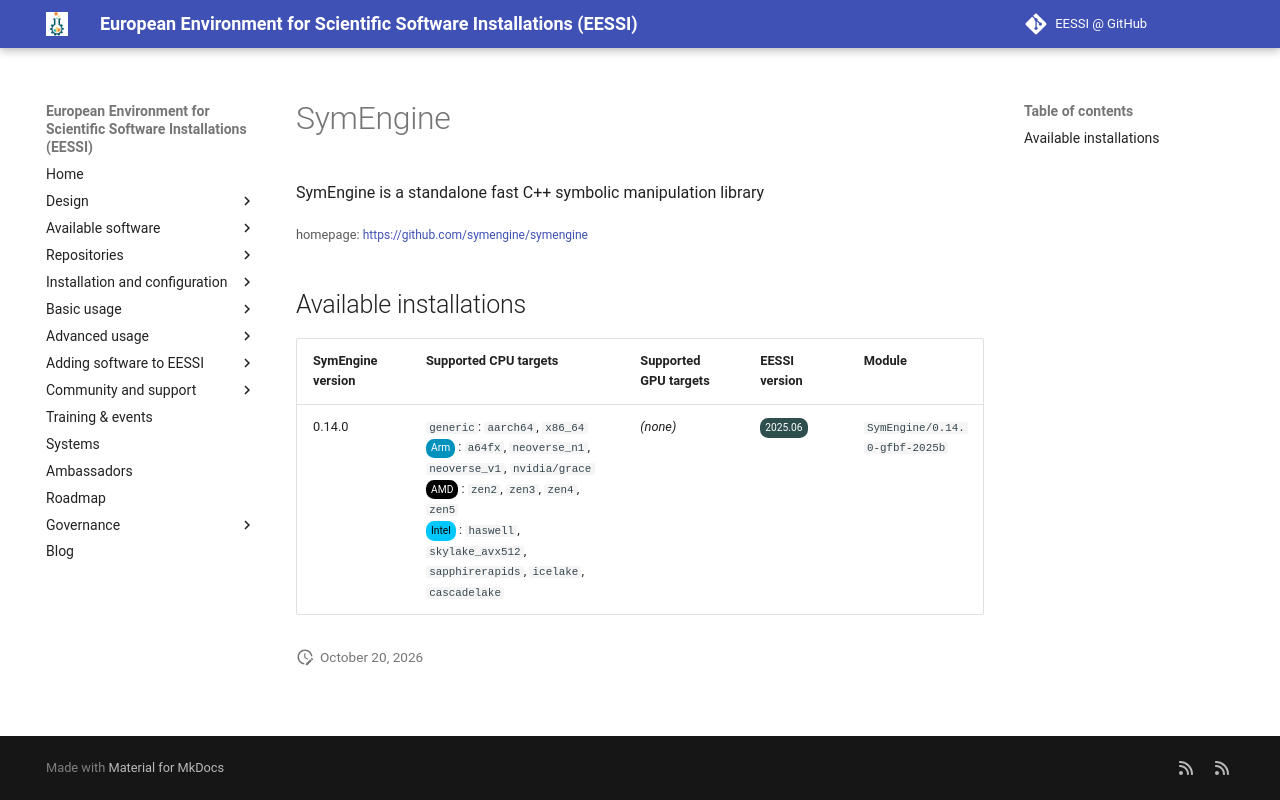

repository: EESSI/docs · page: available_software/detail/SymEngine/index.html · generator: mkdocs

---
json_ld:
  '@context': https://schema.org
  '@type': SoftwareApplication
  applicationCategory: DeveloperApplication
  description: SymEngine is a standalone fast C++ symbolic manipulation library
  license: Not confirmed
  name: SymEngine
  offers:
    '@type': Offer
    price: 0
  operatingSystem: LINUX
  review:
    '@type': Review
    author:
      '@type': Organization
      name: EESSI
    reviewBody: Application has been successfully made available on all architectures
      supported by EESSI
    reviewRating:
      '@type': Rating
      ratingValue: 5
  softwareRequirements: See https://www.eessi.io/docs/ for how to make EESSI available
    on your system
  softwareVersion: '[''0.14.0'']'
  url: https://github.com/symengine/symengine
---
# SymEngine


SymEngine is a standalone fast C++ symbolic manipulation library

<small>homepage: </small><span class="software-link">[https://github.com/symengine/symengine](https://github.com/symengine/symengine)</span>

## Available installations


|SymEngine version|Supported CPU targets|Supported GPU targets|EESSI version|Module|
| --- | --- | --- | --- | --- |
|0.14.0|`generic`: `aarch64`, `x86_64`<br/><span class="software-cpu-arm">Arm</span>: `a64fx`, `neoverse_n1`, `neoverse_v1`, `nvidia/grace`<br/><span class="software-cpu-amd">AMD</span>: `zen2`, `zen3`, `zen4`, `zen5`<br/><span class="software-cpu-intel">Intel</span>: `haswell`, `skylake_avx512`, `sapphirerapids`, `icelake`, `cascadelake`<br/>|*(none)*|<span class="software-eessi-version-202506">2025.06</span>|`SymEngine/0.14.0-gfbf-2025b`|
